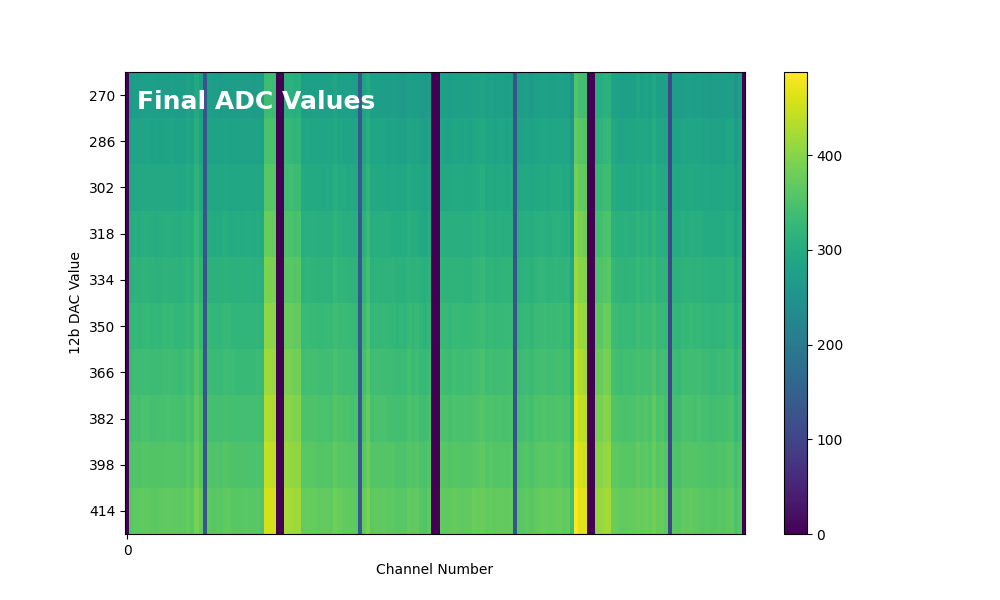

The file beside this chart, header and first rows:
0, 270, 274, 273, 276, 276, 275, 274, 272, 274, 274, 275, 274, 273, 273, 282, 273, 296, 277, 128, 275, 273, 272, 270
0, 283, 285, 285, 285, 288, 284, 285, 284, 285, 285, 286, 284, 282, 283, 291, 282, 307, 285, 129, 284, 283, 283, 283
0, 290, 295, 296, 296, 294, 295, 294, 295, 296, 295, 295, 294, 293, 294, 302, 291, 317, 298, 128, 293, 291, 293, 291
0, 303, 306, 303, 306, 306, 304, 302, 304, 306, 307, 305, 304, 302, 305, 310, 304, 327, 307, 129, 303, 301, 301, 301
0, 313, 317, 316, 317, 317, 316, 314, 314, 317, 316, 315, 316, 312, 316, 322, 311, 337, 319, 128, 314, 313, 313, 311
0, 323, 327, 323, 325, 326, 324, 325, 323, 326, 326, 328, 324, 324, 323, 330, 322, 347, 327, 128, 326, 324, 324, 323
0, 333, 337, 336, 337, 336, 334, 335, 334, 338, 338, 336, 336, 332, 336, 342, 332, 358, 341, 129, 335, 333, 333, 331
0, 342, 348, 344, 347, 347, 345, 345, 346, 346, 348, 346, 346, 345, 345, 353, 343, 368, 351, 129, 346, 343, 344, 342
0, 354, 357, 355, 358, 358, 355, 356, 355, 356, 358, 358, 357, 356, 354, 363, 353, 378, 360, 129, 356, 354, 355, 352
0, 364, 367, 366, 368, 368, 365, 363, 366, 368, 369, 368, 367, 365, 366, 373, 364, 390, 371, 129, 367, 362, 363, 362
